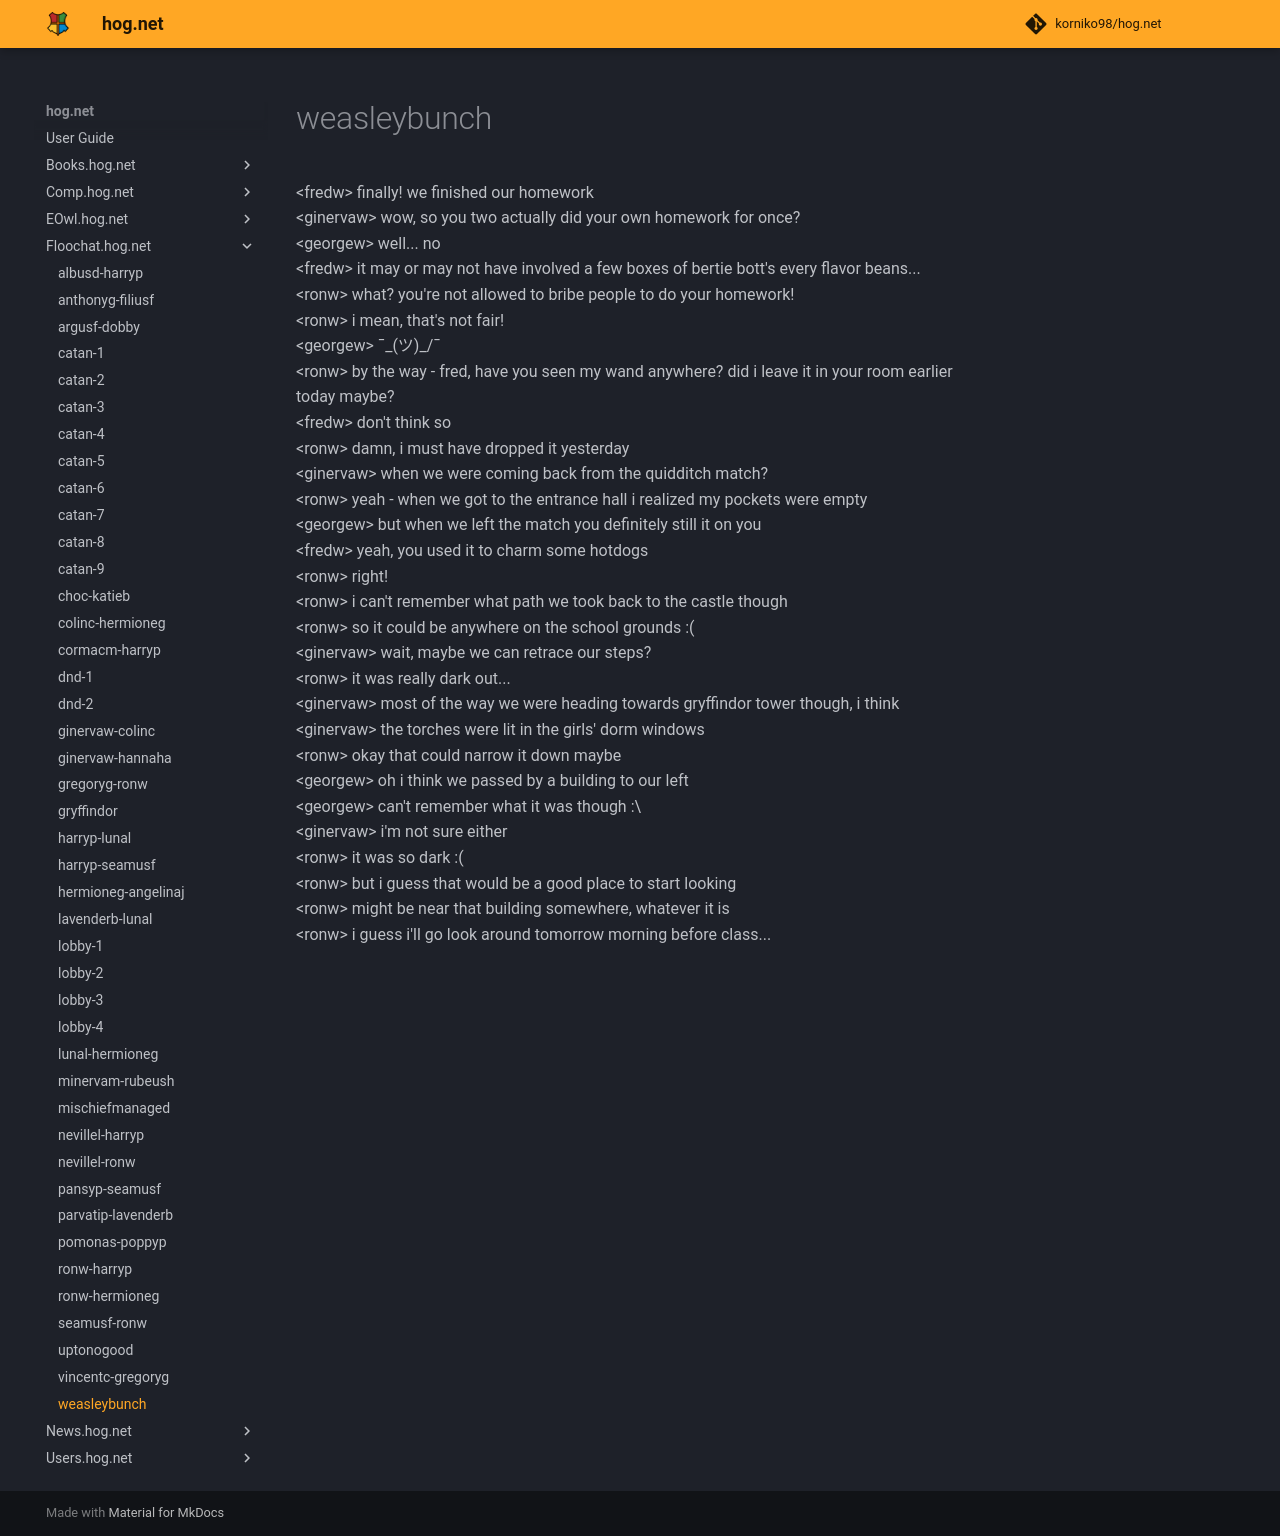

repository: korniko98/hog.net · page: Floochat.hog.net/weasleybunch/index.html · generator: mkdocs

# weasleybunch  
<fredw\> finally! we finished our homework  
<ginervaw\> wow, so you two actually did your own homework for once?  
<georgew\> well... no  
<fredw\> it may or may not have involved a few boxes of bertie bott's every flavor beans...  
<ronw\> what? you're not allowed to bribe people to do your homework!  
<ronw\> i mean, that's not fair!  
<georgew\> ¯\_(ツ)_/¯  
<ronw\> by the way - fred, have you seen my wand anywhere? did i leave it in your room earlier today maybe?  
<fredw\> don't think so  
<ronw\> damn, i must have dropped it yesterday  
<ginervaw\> when we were coming back from the quidditch match?  
<ronw\> yeah - when we got to the entrance hall i realized my pockets were empty  
<georgew\> but when we left the match you definitely still it on you  
<fredw\> yeah, you used it to charm some hotdogs  
<ronw\> right!  
<ronw\> i can't remember what path we took back to the castle though  
<ronw\> so it could be anywhere on the school grounds :(  
<ginervaw\> wait, maybe we can retrace our steps?  
<ronw\> it was really dark out...  
<ginervaw\> most of the way we were heading towards gryffindor tower though, i think  
<ginervaw\> the torches were lit in the girls' dorm windows  
<ronw\> okay that could narrow it down maybe  
<georgew\> oh i think we passed by a building to our left  
<georgew\> can't remember what it was though :\  
<ginervaw\> i'm not sure either  
<ronw\> it was so dark :(  
<ronw\> but i guess that would be a good place to start looking  
<ronw\> might be near that building somewhere, whatever it is  
<ronw\> i guess i'll go look around tomorrow morning before class...  
  

<meta name="robots" content="noindex, noarchive, nofollow">
